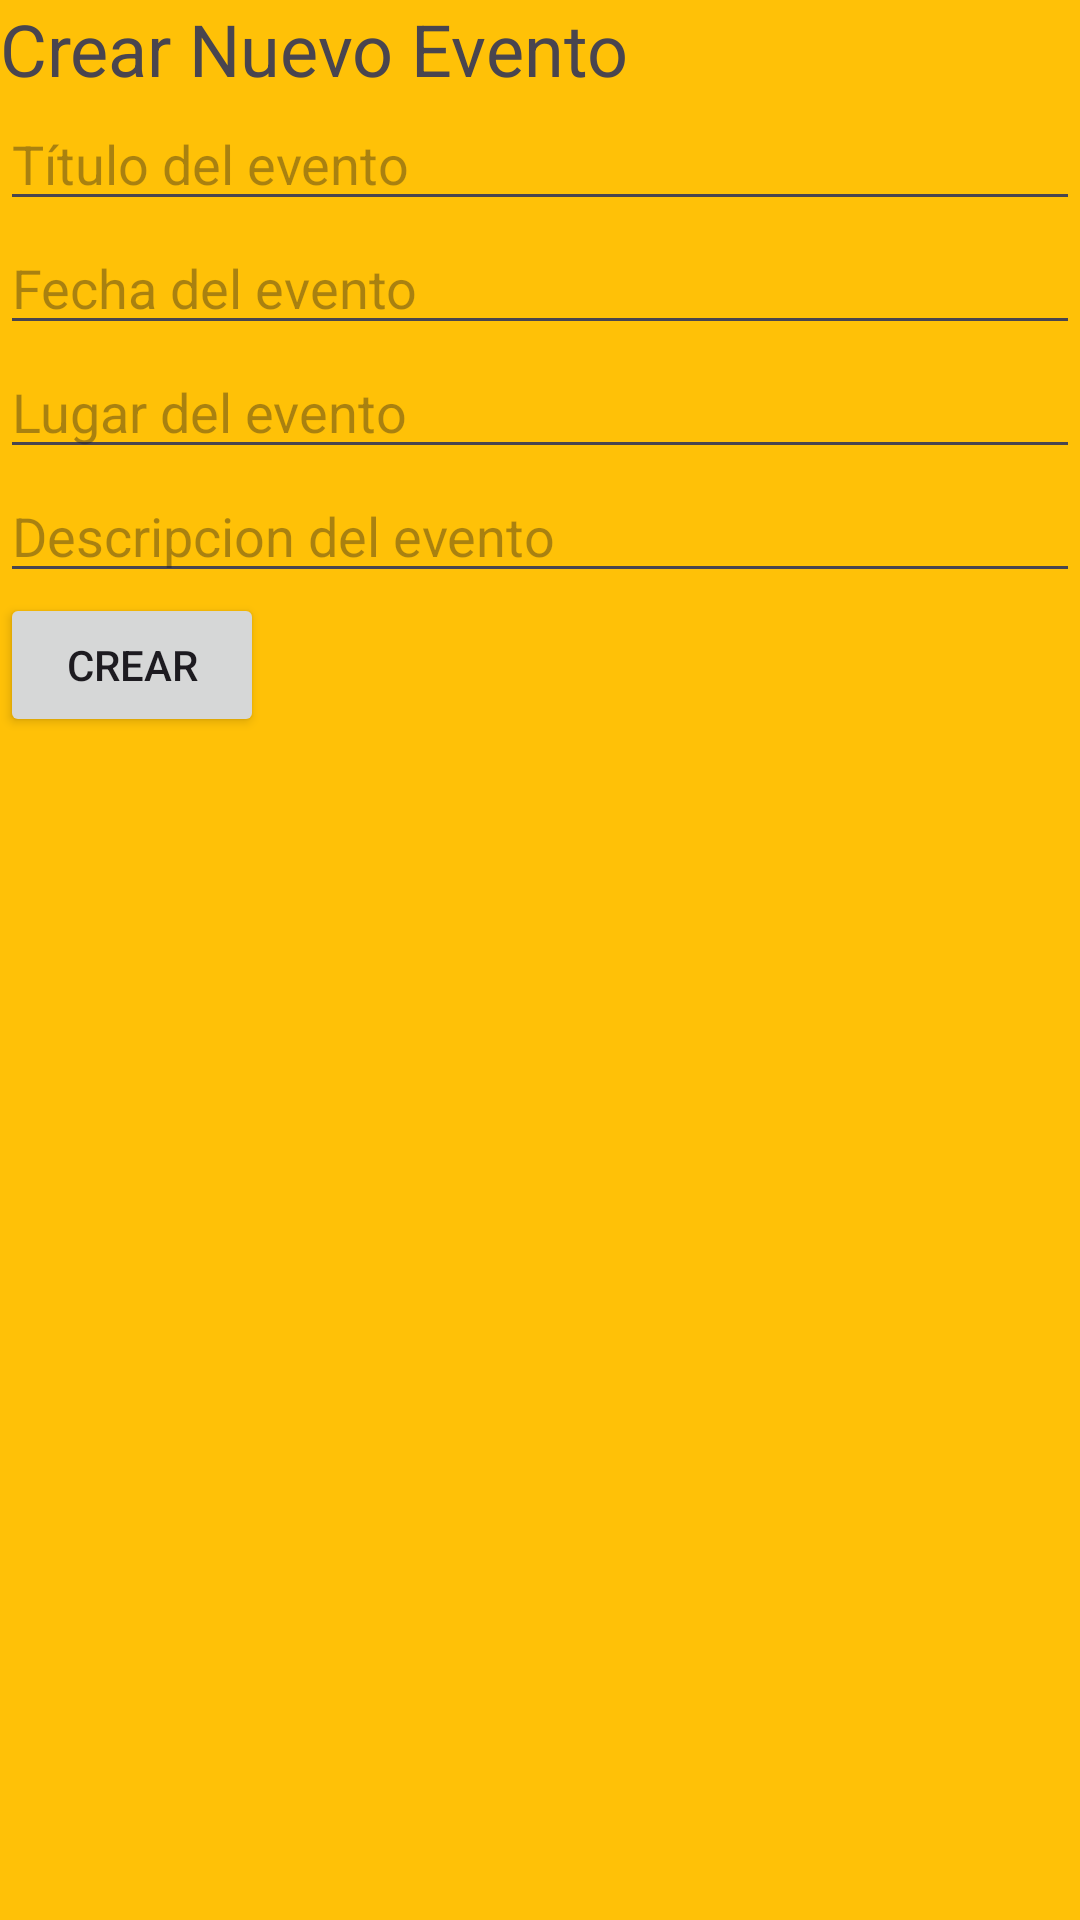

Here is an Android app screen rendered from its layout file. Give the layout XML and the strings, colors and styles it references.
<!-- AndroidManifest.xml: application theme Theme.Ranchapp -->
<!-- res/layout/activity_create_event.xml -->
<?xml version="1.0" encoding="utf-8"?>
<androidx.constraintlayout.widget.ConstraintLayout xmlns:android="http://schemas.android.com/apk/res/android"
    xmlns:app="http://schemas.android.com/apk/res-auto"
    xmlns:tools="http://schemas.android.com/tools"
    android:layout_width="match_parent"
    android:layout_height="match_parent"
    android:background="@color/yellow"
    tools:context=".CreateEventActivity">

    <TextView
        android:id="@+id/textViewTitle"
        android:layout_width="wrap_content"
        android:layout_height="wrap_content"
        android:text="@string/crear_nuevo_evento"
        android:textSize="24sp"
        app:layout_constraintStart_toStartOf="parent"
        app:layout_constraintTop_toTopOf="parent" />

    <EditText
        android:id="@+id/editTextTitle"
        android:layout_width="0dp"
        android:layout_height="wrap_content"
        android:hint="@string/titulo_del_evento"
        app:layout_constraintBottom_toTopOf="@+id/editTextDate"
        app:layout_constraintEnd_toEndOf="parent"
        app:layout_constraintStart_toStartOf="parent"
        app:layout_constraintTop_toBottomOf="@id/textViewTitle" />

    <EditText
        android:id="@+id/editTextDate"
        android:layout_width="0dp"
        android:layout_height="wrap_content"
        android:inputType="date"
        android:hint="@string/fecha_del_evento"
        app:layout_constraintBottom_toTopOf="@+id/editTextLocation"
        app:layout_constraintEnd_toEndOf="parent"
        app:layout_constraintStart_toStartOf="parent"
        app:layout_constraintTop_toBottomOf="@id/editTextTitle" />

    <EditText
        android:id="@+id/editTextLocation"
        android:layout_width="0dp"
        android:layout_height="wrap_content"
        android:hint="@string/lugar_del_evento"
        app:layout_constraintBottom_toTopOf="@+id/editTextDescripcion"
        app:layout_constraintEnd_toEndOf="parent"
        app:layout_constraintStart_toStartOf="parent"
        app:layout_constraintTop_toBottomOf="@id/editTextDate" />

    <EditText
        android:id="@+id/editTextDescripcion"
        android:layout_width="0dp"
        android:layout_height="wrap_content"
        android:hint="@string/descripcion_del_evento"
        app:layout_constraintBottom_toTopOf="@+id/buttonSubmit"
        app:layout_constraintEnd_toEndOf="parent"
        app:layout_constraintStart_toStartOf="parent"
        app:layout_constraintTop_toBottomOf="@id/editTextLocation" />

    <Button
        android:id="@+id/buttonSubmit"
        android:layout_width="wrap_content"
        android:layout_height="wrap_content"
        android:layout_marginEnd="323dp"
        android:layout_marginBottom="529dp"
        android:onClick="create_event"
        android:text="@string/crear"
        app:layout_constraintBottom_toBottomOf="parent"
        app:layout_constraintEnd_toEndOf="parent"
        app:layout_constraintHorizontal_bias="0.0"
        app:layout_constraintStart_toStartOf="parent"
        app:layout_constraintTop_toBottomOf="@id/editTextLocation"
        app:layout_constraintVertical_bias="0.0" />

</androidx.constraintlayout.widget.ConstraintLayout>
<!-- resources referenced by this layout -->
<resources>
  <color name="yellow">#FFC107</color>
  <string name="crear">Crear</string>
  <string name="crear_nuevo_evento">Crear Nuevo Evento</string>
  <string name="descripcion_del_evento">Descripcion del evento</string>
  <string name="fecha_del_evento">Fecha del evento</string>
  <string name="lugar_del_evento">Lugar del evento</string>
  <string name="titulo_del_evento">Título del evento</string>
  <style name="Theme.Ranchapp" parent="Base.Theme.Ranchapp" />
  <style name="Base.Theme.Ranchapp" parent="Theme.Material3.DayNight.NoActionBar">
          
          
      </style>
</resources>
